Run: headless pygame with SDL's dummy video driver; simulated clock (each Clock.tick advances the game by its frame time, no real sleeping); random seed 0; keys injected as events and as key.get_pressed() state; mouse plan: one left click at the window centre at the start of phase 2, then a move to the lower-right quarter at the start of phase 3.
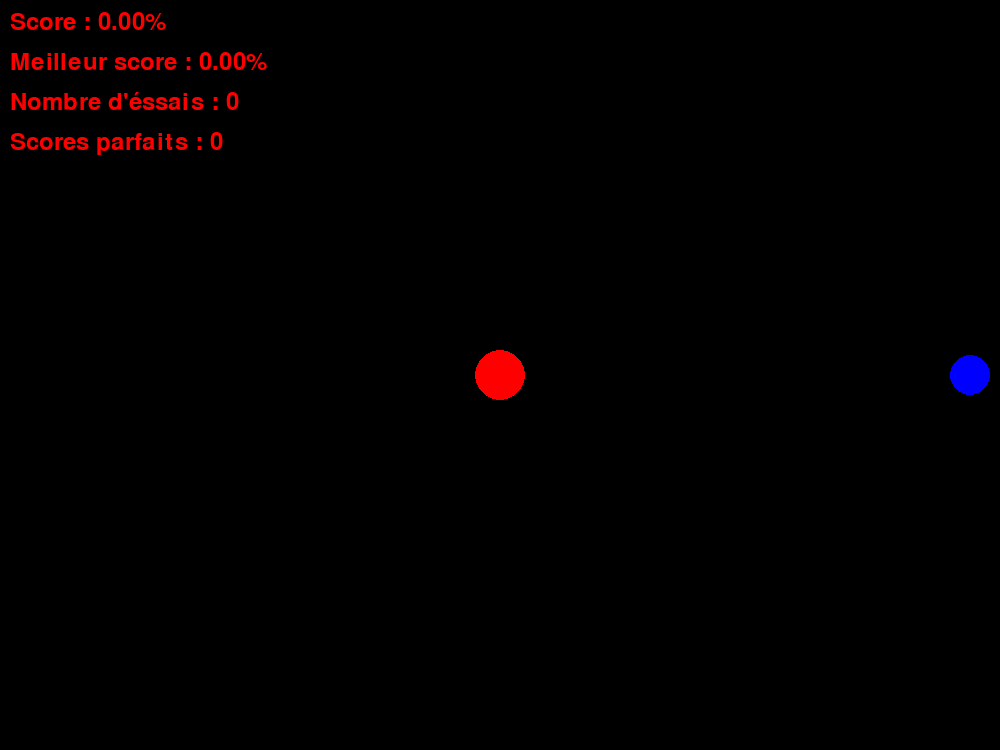
Frame 1 of 4 · flips 1–60 · no input
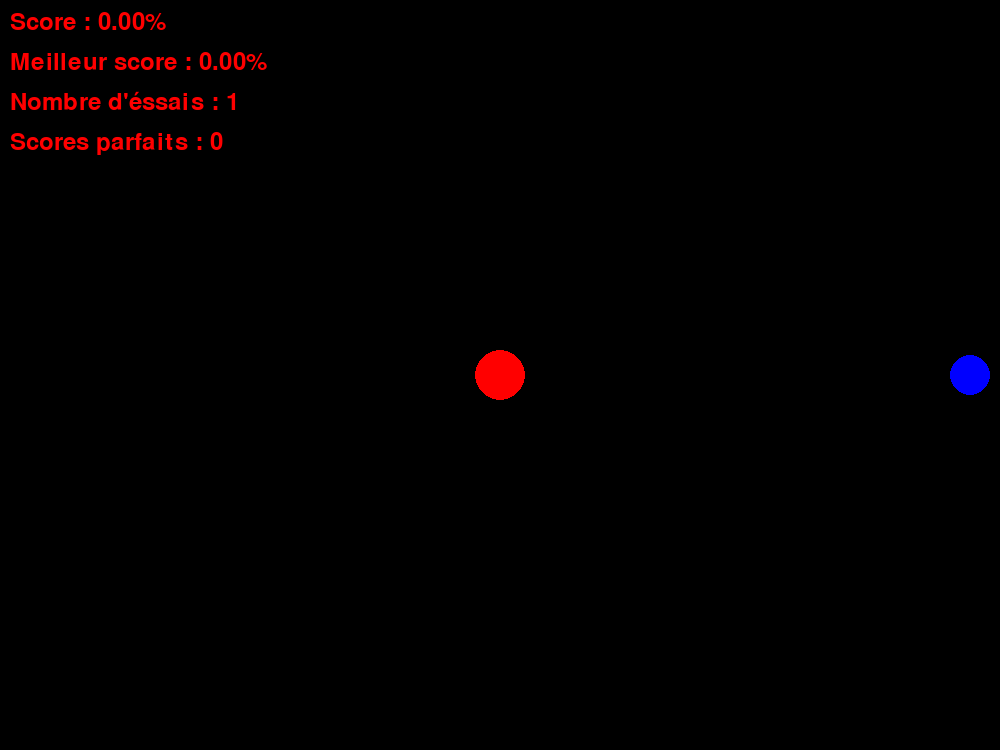
Frame 2 of 4 · flips 61–180 · clicked the window centre · tapped SPACE, RETURN · held RIGHT (→), D
Frame 3 of 4 · flips 181–300 · moved the mouse to the lower-right quarter · held DOWN (↓), S · screen unchanged from frame 2, image omitted
Frame 4 of 4 · flips 301–420 · held LEFT (←), A, UP (↑), W · screen unchanged from frame 3, image omitted

The pygame program that drew these frames:

import pygame
import sys

# Initialisation de Pygame
pygame.init()

# Paramètres de la fenêtre
width, height = 1000, 750
screen = pygame.display.set_mode((width, height))
pygame.display.set_caption("Jeu du rond")

# Couleurs
black = (0, 0, 0)
red = (255, 0, 0)
blue = (0, 0, 255)

# Paramètres du cercle
circle_radius = 30
circle_thickness = 5
circle_center = (width // 2, height // 2)

# Paramètres du rond mobile
moving_circle_radius = 20
moving_circle_speed = 10
moving_circle_direction = 1  # 1 pour droite, -1 pour gauche
moving_circle_rect = pygame.Rect(width - circle_radius - moving_circle_radius, circle_center[1] - moving_circle_radius,
                                  moving_circle_radius * 2, moving_circle_radius * 2)

# Paramètres du jeu
game_active = False
current_score = 0
best_score = 0
pause_count = 0
perfect_score_count = 0

# Boucle principale du jeu
clock = pygame.time.Clock()
running = True

while running:
    for event in pygame.event.get():
        if event.type == pygame.QUIT:
            running = False
        elif event.type == pygame.KEYDOWN:
            if event.key == pygame.K_SPACE:
                if game_active:
                    # Si le jeu était actif, on le met en pause et enregistre le score
                    game_active = False
                    best_score = max(best_score, current_score)
                    pause_count += 1
                    if current_score == 100:
                        perfect_score_count += 1
                else:
                    # Si le jeu était en pause, on le redémarre
                    game_active = True
                    current_score = 0
        elif event.type == pygame.MOUSEBUTTONDOWN:
            if event.button == 1:  # Clic gauche de la souris
                if game_active:
                    # Si le jeu était actif, on le met en pause et enregistre le score
                    game_active = False
                    best_score = max(best_score, current_score)
                    pause_count += 1
                    if current_score == 100:
                        perfect_score_count += 1
                else:
                    # Si le jeu était en pause, on le redémarre
                    game_active = True
                    current_score = 0

    screen.fill(black)

    # Dessiner le cercle
    pygame.draw.circle(screen, black, circle_center, circle_radius)
    pygame.draw.circle(screen, red, circle_center, circle_radius - circle_thickness)

    # Déplacer le rond en va-et-vient sur toute la largeur de l'écran si le jeu est actif
    if game_active:
        moving_circle_rect.x += moving_circle_speed * moving_circle_direction

        # Inverser la direction lorsque le cercle atteint les bords de l'écran
        if moving_circle_rect.right > width or moving_circle_rect.left < 0:
            moving_circle_direction *= -1

        # Calculer le pourcentage de réussite
        distance = abs(moving_circle_rect.centerx - circle_center[0])
        if distance > circle_radius - circle_thickness + moving_circle_radius:
            current_score = 0
        else:
            current_score = min(100, 100 - ((distance - (circle_radius - circle_thickness - moving_circle_radius)) /
                                           (2 * moving_circle_radius) * 100))
            current_score = max(current_score, 0)

    # Dessiner le rond mobile en bleu
    pygame.draw.circle(screen, blue, moving_circle_rect.center, moving_circle_radius)

    # Afficher les scores avec deux chiffres après la virgule
    font = pygame.font.Font(None, 36)
    current_score_text = font.render(f"Score : {current_score:.2f}%", True, red)
    best_score_text = font.render(f"Meilleur score : {best_score:.2f}%", True, red)
    pause_count_text = font.render(f"Nombre d'éssais : {pause_count}", True, red)
    perfect_score_count_text = font.render(f"Scores parfaits : {perfect_score_count}", True, red)
    screen.blit(current_score_text, (10, 10))
    screen.blit(best_score_text, (10, 50))
    screen.blit(pause_count_text, (10, 90))
    screen.blit(perfect_score_count_text, (10, 130))

    pygame.display.flip()
    clock.tick(60)

pygame.quit()
sys.exit()
